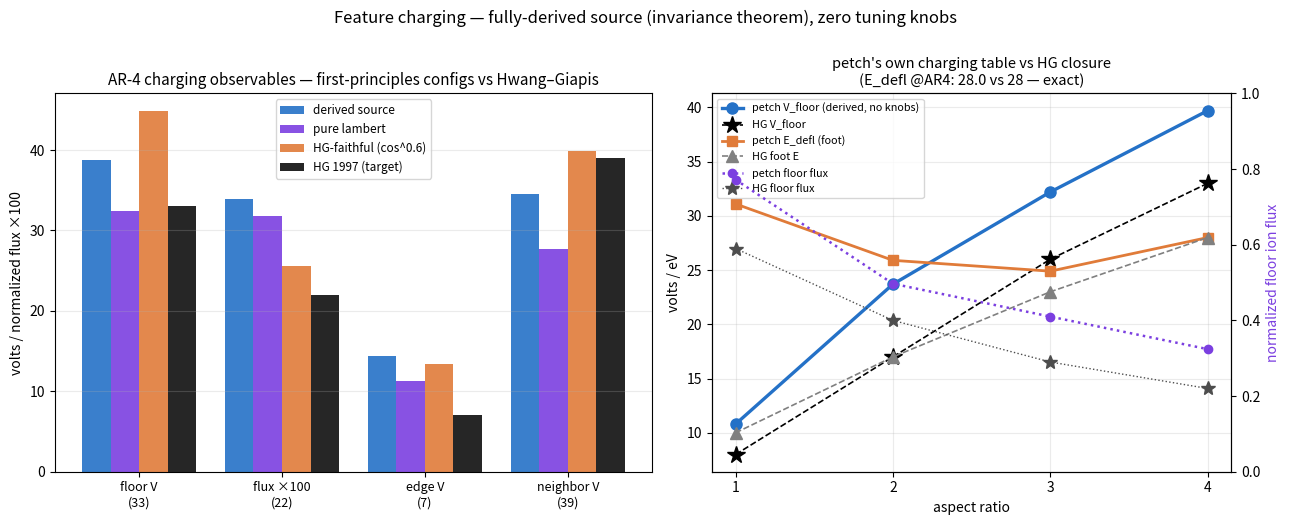

Generate this figure with matplotlib:
"""The state of first-principles charging after the C6-C11 campaign (replaces the old closure-era
hg_benchmark figure). Left: the four HG observables across honest configs (all crutches off) vs HG.
Right: petch's own derived-source floor profile (Q, Vf, E_defl vs AR) vs the HG-closure table.
All numbers from the recorded gate runs (FRONTIER_LOOP.md cycle log); no re-runs."""
import os
import numpy as np
import matplotlib
matplotlib.use("Agg")
import matplotlib.pyplot as plt

# recorded AR4 results (mirror BCs + log dynamics + no crutches), and HG's values
configs = ["derived\nsource", "pure\nlambert", "HG-faithful\n(cos^0.6)", "HG 1997\n(target)"]
floorV = [38.7, 32.4, 44.8, 33.0]
flux =   [0.339, 0.318, 0.256, 0.22]
edge =   [14.4, 11.3, 13.4, 7.0]
neigh =  [34.5, 27.7, 39.9, 39.0]

fig, axes = plt.subplots(1, 2, figsize=(13.0, 5.2), gridspec_kw=dict(width_ratios=[1.15, 1]))
axA = axes[0]
x = np.arange(4); w = 0.2
colors = ["#2471c7", "#7b3fe0", "#e07b39", "0.15"]
for i, (vals, lab) in enumerate([(floorV, "floor V"), (np.array(flux) * 100, "floor flux ×100"),
                                 (edge, "edge V"), (neigh, "neighbor V")]):
    axA.bar(x + (i - 1.5) * w, vals, w, label=lab,
            color=[colors[j] if j < 3 else "0.45" for j in range(4)][i % 4], alpha=0.85)
# simpler: grouped by observable with config colors
axA.clear()
obs = ["floor V\n(33)", "flux ×100\n(22)", "edge V\n(7)", "neighbor V\n(39)"]
data = np.array([floorV, np.array(flux) * 100, edge, neigh])  # (4 obs, 4 configs)
for j in range(4):
    axA.bar(np.arange(4) + (j - 1.5) * w, data[:, j], w, label=configs[j].replace("\n", " "),
            color=colors[j], alpha=0.9 if j < 3 else 1.0)
axA.set_xticks(np.arange(4)); axA.set_xticklabels(obs, fontsize=9)
axA.set_ylabel("volts / normalized flux ×100")
axA.set_title("AR-4 charging observables — first-principles configs vs Hwang–Giapis", fontsize=11)
axA.legend(fontsize=8.5)
axA.grid(alpha=0.25, axis="y")

# right: the petch-computed floor profile vs the HG closure
axB = axes[1]
AR = [1, 2, 3, 4]
petch_flux = [0.772, 0.497, 0.410, 0.324]
petch_Vf = [10.8, 23.7, 32.2, 39.7]
petch_Ed = [31.1, 25.9, 24.9, 28.0]
hg_flux = [0.59, 0.40, 0.29, 0.22]
hg_Vf = [8, 17, 26, 33]
hg_Ed = [10, 17, 23, 28]
axB.plot(AR, petch_Vf, "o-", color="#2471c7", lw=2.4, ms=8, label="petch V_floor (derived, no knobs)")
axB.plot(AR, hg_Vf, "k*--", ms=13, lw=1.2, label="HG V_floor")
axB.plot(AR, petch_Ed, "s-", color="#e07b39", lw=2.0, ms=7, label="petch E_defl (foot)")
axB.plot(AR, hg_Ed, "^--", color="0.5", ms=8, lw=1.2, label="HG foot E")
axB2 = axB.twinx()
axB2.plot(AR, petch_flux, "o:", color="#7b3fe0", lw=1.8, ms=6, label="petch floor flux")
axB2.plot(AR, hg_flux, "*:", color="0.3", ms=10, lw=1.0, label="HG floor flux")
axB2.set_ylabel("normalized floor ion flux", color="#7b3fe0"); axB2.set_ylim(0, 1)
axB.set_xlabel("aspect ratio"); axB.set_ylabel("volts / eV"); axB.set_xticks(AR)
axB.set_title("petch's own charging table vs HG closure\n(E_defl @AR4: 28.0 vs 28 — exact)", fontsize=10.5)
h1, l1 = axB.get_legend_handles_labels(); h2, l2 = axB2.get_legend_handles_labels()
axB.legend(h1 + h2, l1 + l2, fontsize=7.8, loc="upper left")
axB.grid(alpha=0.25)

fig.suptitle("Feature charging — fully-derived source (invariance theorem), zero tuning knobs",
             fontsize=12, y=1.0)
fig.tight_layout()
os.makedirs("viz", exist_ok=True)
fig.savefig("viz/charging_first_principles.png", dpi=130, bbox_inches="tight")
if os.path.isdir("docs"):
    fig.savefig("docs/charging_first_principles.png", dpi=130, bbox_inches="tight")
print("saved viz/charging_first_principles.png")
